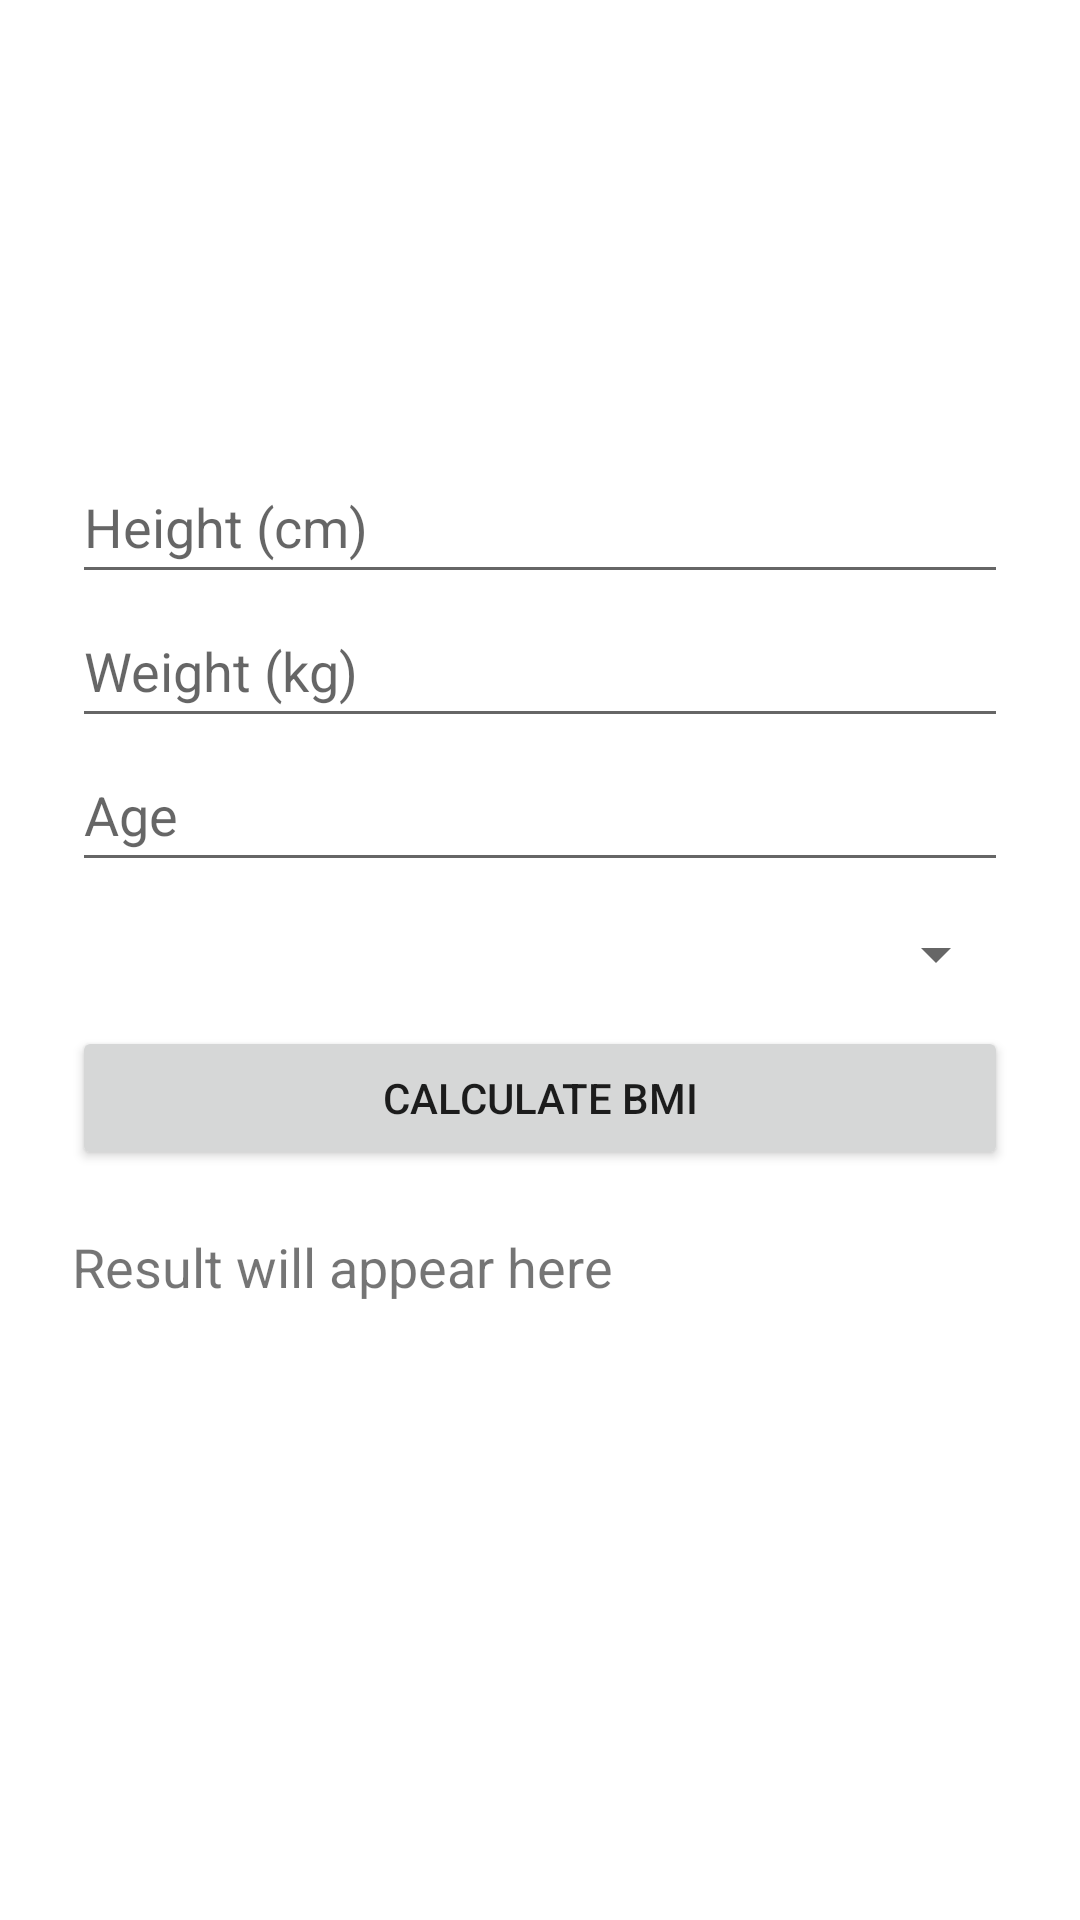

Reconstruct the res/layout file that produces this screen, plus the resources it refers to.
<!-- AndroidManifest.xml: application theme Theme.GymmateApplication -->
<!-- res/layout/activity_bmi.xml -->
<LinearLayout xmlns:android="http://schemas.android.com/apk/res/android"
    android:layout_width="match_parent"
    android:layout_height="match_parent"
    android:autofillHints=""
    android:orientation="vertical"
    android:paddingRight="24dp"
    android:paddingTop="150dp"
    android:paddingLeft="24dp">


    <EditText
        android:id="@+id/etHeight"
        android:layout_width="match_parent"
        android:layout_height="wrap_content"
        android:hint="@string/height_cm"
        android:inputType="numberDecimal"
        android:minHeight="48dp" />

    <EditText
        android:id="@+id/etWeight"
        android:layout_width="match_parent"
        android:layout_height="wrap_content"
        android:autofillHints=""
        android:hint="@string/weight_kg"
        android:importantForAutofill="no"
        android:inputType="numberDecimal"
        android:minHeight="48dp" />

    <EditText
        android:id="@+id/etAge"
        android:layout_width="match_parent"
        android:layout_height="wrap_content"
        android:hint="@string/age"
        android:inputType="number"
        android:minHeight="48dp" />

    <Spinner
        android:id="@+id/spGender"
        android:layout_width="match_parent"
        android:layout_height="wrap_content"
        android:minHeight="48dp" />

    <Button
        android:id="@+id/btnCalculate"
        android:text="@string/calculate_bmi"
        android:layout_width="match_parent"
        android:layout_height="wrap_content"/>

    <TextView
        android:id="@+id/tvResult"
        android:text="@string/result_will_appear_here"
        android:textSize="18sp"
        android:paddingTop="20dp"
        android:layout_width="match_parent"
        android:layout_height="wrap_content"/>

</LinearLayout>
<!-- resources referenced by this layout -->
<resources>
  <string name="age">Age</string>
  <string name="calculate_bmi">Calculate BMI</string>
  <string name="height_cm">Height (cm)</string>
  <string name="result_will_appear_here">Result will appear here</string>
  <string name="weight_kg">Weight (kg)</string>
  <style name="Theme.GymmateApplication" parent="Theme.MaterialComponents.DayNight.DarkActionBar">
          
          <item name="colorPrimary">@color/purple_500</item>
          <item name="colorPrimaryVariant">@color/purple_700</item>
          <item name="colorOnPrimary">@color/white</item>
          
          <item name="colorSecondary">@color/teal_200</item>
          <item name="colorSecondaryVariant">@color/teal_700</item>
          <item name="colorOnSecondary">@color/black</item>
          
          <item name="android:statusBarColor">?attr/colorPrimaryVariant</item>
          
      </style>
  <!-- not gathered from this repository: default colours our renderer supplied (Android Studio template values) -->
  <color name="purple_500">#FF6200EE</color>
  <color name="purple_700">#FF3700B3</color>
  <color name="teal_200">#FF03DAC5</color>
  <color name="teal_700">#FF018786</color>
  <color name="black">#FF000000</color>
  <color name="white">#FFFFFFFF</color>
</resources>
